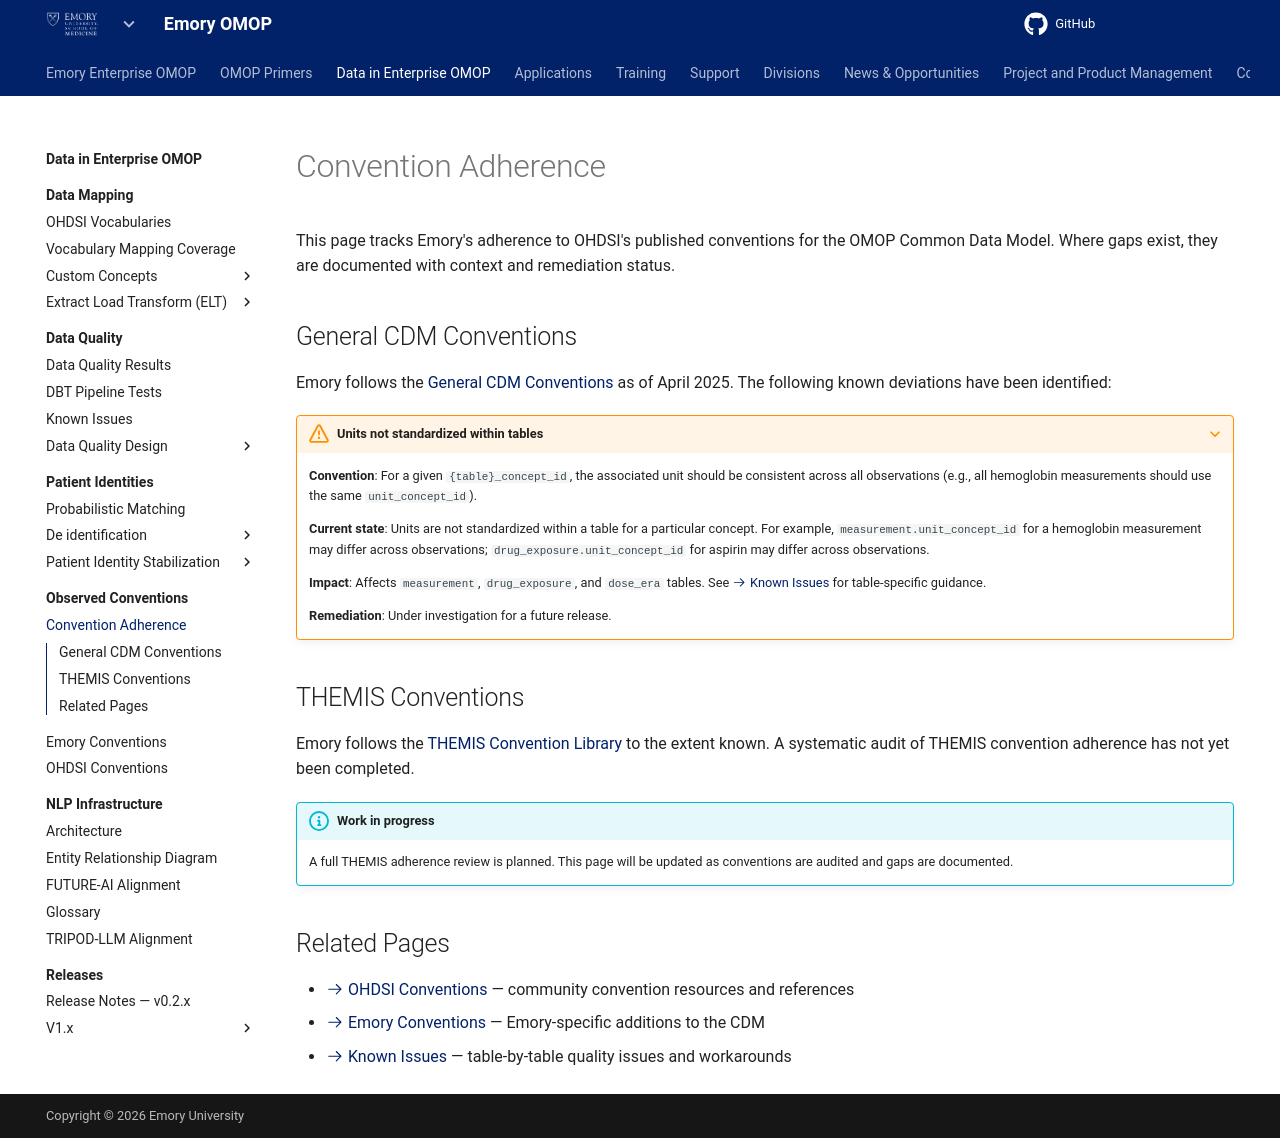

repository: Emory-OMOP/info · page: Data in Enterprise OMOP/Observed Conventions/Documented Adherence/index.html · generator: mkdocs

---
hide:
  - footer
title: Convention Adherence
---

# Convention Adherence

This page tracks Emory's adherence to OHDSI's published conventions for the OMOP Common Data Model. Where gaps exist, they are documented with context and remediation status.

## General CDM Conventions

Emory follows the [General CDM Conventions](https://ohdsi.github.io/CommonDataModel/dataModelConventions.html) as of April 2025. The following known deviations have been identified:

???+ warning "Units not standardized within tables"

    **Convention**: For a given `{table}_concept_id`, the associated unit should be consistent across all observations (e.g., all hemoglobin measurements should use the same `unit_concept_id`).

    **Current state**: Units are not standardized within a table for a particular concept. For example, `measurement.unit_concept_id` for a hemoglobin measurement may differ across observations; `drug_exposure.unit_concept_id` for aspirin may differ across observations.

    **Impact**: Affects `measurement`, `drug_exposure`, and `dose_era` tables. See [:octicons-arrow-right-24: Known Issues](../../Data%20Quality/Known%20Issues/index.md) for table-specific guidance.

    **Remediation**: Under investigation for a future release.

## THEMIS Conventions

Emory follows the [THEMIS Convention Library](https://ohdsi.github.io/Themis/) to the extent known. A systematic audit of THEMIS convention adherence has not yet been completed.

!!! info "Work in progress"
    A full THEMIS adherence review is planned. This page will be updated as conventions are audited and gaps are documented.

## Related Pages

- [:octicons-arrow-right-24: OHDSI Conventions](../OHDSI%20Conventions/index.md) — community convention resources and references
- [:octicons-arrow-right-24: Emory Conventions](../Emory%20Conventions/index.md) — Emory-specific additions to the CDM
- [:octicons-arrow-right-24: Known Issues](../../Data%20Quality/Known%20Issues/index.md) — table-by-table quality issues and workarounds
